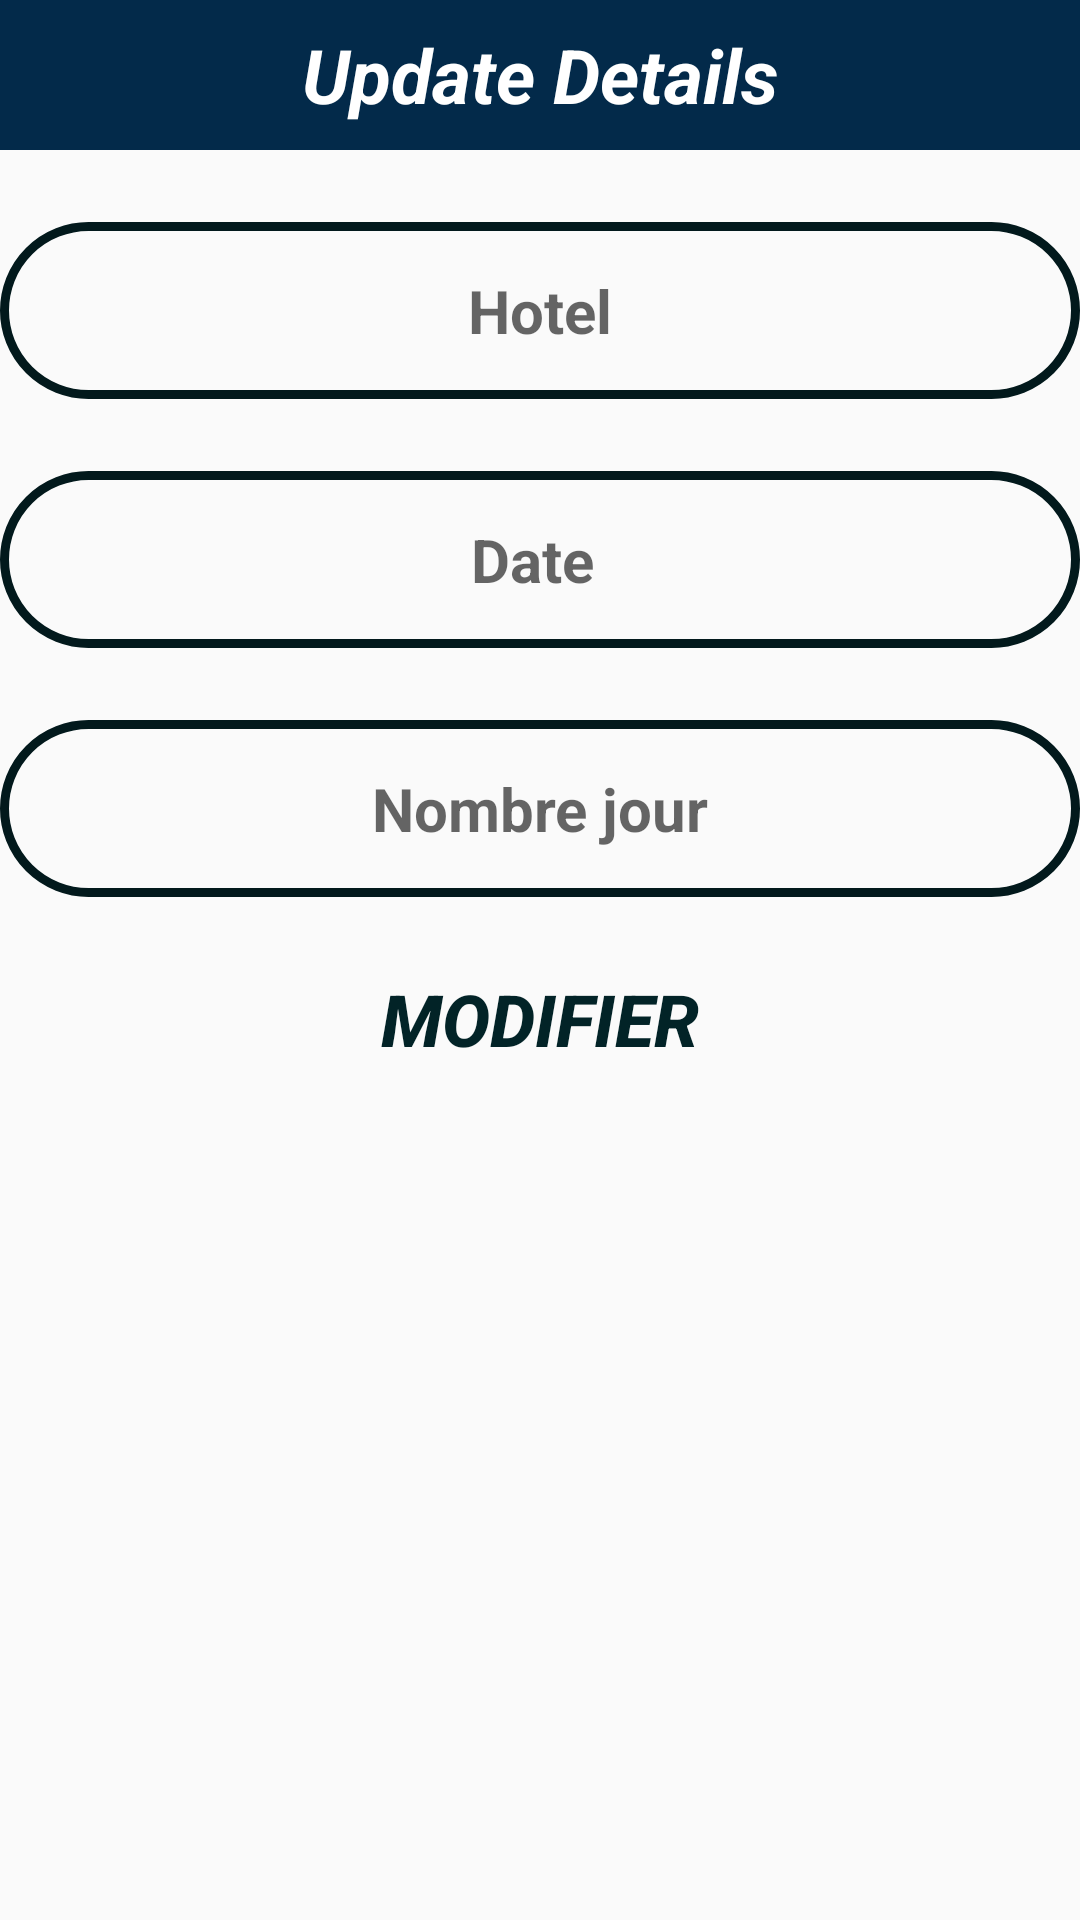

Layout XML and referenced resources for this Android screen:
<!-- AndroidManifest.xml: application theme Theme.BookingApplicationS4Project -->
<!-- res/layout/update_popup.xml -->
<?xml version="1.0" encoding="utf-8"?>
<LinearLayout
    xmlns:android="http://schemas.android.com/apk/res/android" android:layout_width="match_parent"
    android:layout_height="match_parent"
    android:orientation="vertical">
<TextView
    android:layout_width="match_parent"
    android:layout_height="50dp"
    android:textSize="25dp"
    android:text="Update Details"
    android:background="#032A4A"
    android:gravity="center"
    android:textStyle="bold|italic"
    android:textColor="@color/colorWhite"
    />

    <EditText
        android:id="@+id/updateHotel"
        android:layout_width="match_parent"
        android:layout_height="59dp"
        android:layout_marginTop="24dp"
        android:background="@drawable/inputbackgroundd"
        android:ems="10"
        android:gravity="center"
        android:hint="Hotel"
        android:inputType="textPersonName"
        android:textColor="#000B0C"
        android:textSize="20sp"
        android:textStyle="bold" />

    <EditText
        android:id="@+id/updateDate"

        android:layout_width="match_parent"
        android:layout_height="59dp"
        android:layout_marginTop="24dp"
        android:background="@drawable/inputbackgroundd"
        android:ems="10"
        android:gravity="center"
        android:hint="Date "
        android:inputType="textPersonName"
        android:textColor="#000B0C"
        android:textSize="20sp"
        android:textStyle="bold" />

    <EditText
        android:id="@+id/updateNbrJour"
        android:layout_width="match_parent"
        android:layout_height="59dp"
        android:layout_marginTop="24dp"
        android:background="@drawable/inputbackgroundd"
        android:ems="10"
        android:gravity="center"
        android:hint="Nombre jour"
        android:inputType="textPersonName"
        android:textColor="#000B0C"
        android:textSize="20sp"
        android:textStyle="bold" />

    <Button
        android:id="@+id/updateBtn"
        android:layout_width="match_parent"
        android:layout_height="57dp"
        android:layout_marginTop="12dp"
        android:background="@drawable/buttonbg"
        android:text="Modifier"
        android:textSize="24sp"
        android:textStyle="bold|italic"
        android:textColor="#022327" />

</LinearLayout>
<!-- resources referenced by this layout -->
<resources>
  <color name="colorWhite">#FFFFFF</color>
  <!-- drawable inputbackgroundd (drawable) -->
  <?xml version="1.0" encoding="utf-8"?>
  <shape xmlns:android="http://schemas.android.com/apk/res/android">
      <stroke android:color="#02191C" android:width="3dp"/>
      <corners android:radius="60dp"/>
  </shape>
  <style name="Theme.BookingApplicationS4Project" parent="Theme.AppCompat.Light.NoActionBar">
          
          <item name="colorPrimary">@color/purple_500</item>
          <item name="colorPrimaryVariant">@color/purple_700</item>
          <item name="colorOnPrimary">@color/white</item>
          
          <item name="colorSecondary">@color/teal_200</item>
          <item name="colorSecondaryVariant">@color/teal_700</item>
          <item name="colorOnSecondary">@color/white</item>
          
          <item name="android:statusBarColor" tools:targetApi="l">?attr/colorPrimaryVariant</item>
          
      </style>
  <color name="purple_500">#FF6200EE</color>
  <color name="purple_700">#FF3700B3</color>
  <color name="white">#0E616C</color>
  <color name="teal_200">#2FB1A4</color>
  <color name="teal_700">#FF018786</color>
</resources>
